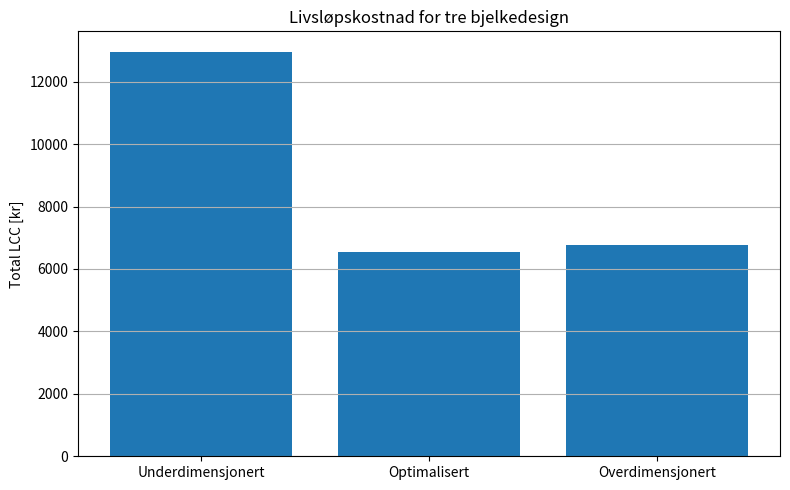

Generate this figure with matplotlib:
import numpy as np
import matplotlib.pyplot as plt

#### Variabler ####

L = 1000              # bjelkelengde [mm]
H = 200               # total høyde [mm]
B = 200               # flensbredde [mm]

pressure = 300000     # trykk [Pa]
load_width = 200      # belastet bredde [mm]

yield_strength = 250  # flytegrense, tilsvarende optimaliseringsmodell og fusion
target_SF = 2.5       # ønsket sikkerhetsfaktor


#############################################################
## Gjennbruk av sefatey_factor fra optimaliseringsmodellen ##
#############################################################

def safety_factor(steg_t, flens_t):

    # Trykk omregnes fra Pa til N/mm^2 (F = p * A)
    pressure_N_mm2 = pressure / 1_000_000

    # Total last på toppflaten
    F = pressure_N_mm2 * load_width * L

    # Formel 4: M_max = w * L^2 / 2
    w = F / L
    M = w * L**2 / 2

    # Steg høyde = total høyde - øver+nedre flens
    steg_height = H - 2 * flens_t

    # Eliminerer steg høyde som er 0 eller mindre
    if steg_height <= 0:
        return np.nan

    # Formel 2: I = b * h^3 / 12
    # Arealmoment for steget
    I_steg = steg_t * steg_height**3 / 12

    # Formel 2 + parallellakseteoremet:
    # I = I_lokal + A * d^2
    A_flens = B * flens_t
    y_flens = H / 2 - flens_t / 2
    I_flens_local = B * flens_t**3 / 12

    I_flenser = 2 * (
        I_flens_local + A_flens * y_flens**2
    )

    # Totalt arealmoment for hele I-profilet
    I_total = I_steg + I_flenser


    # Formel 1 / Formel 3:
    # sigma = M * y / I
    sigma = M * (H / 2) / I_total

    # Formel 6:
    # SF = sigma_y / sigma
    # Forholdet mellom flytegrensen til stålet
    #og beregnet bøyespenning
    SF = yield_strength / sigma

    return SF

#### LCC-antakelser ####

steel_density = 7850        # kg/m3
steel_price = 25            # kr/kg, antatt pris for konstruksjonsstål
analysis_years = 50         # år, antatt analyseperiode
inspection_cost_year = 100  # kr/år, enkel inspeksjon/vedlikehold
failure_cost = 25000        # kr, antatt kostnad ved svikt/utskiftning


###############################
#### Tverrsnitt, volum, masse ###
################################

def beam_area_mm2(steg_t, flens_t):
    steg_height = H - 2 * flens_t
    if steg_height <= 0:
        return np.nan
    A_steg = steg_t * steg_height
    A_flenser = 2 * B * flens_t
    return A_steg + A_flenser


def beam_mass_kg(steg_t, flens_t):
    A_mm2 = beam_area_mm2(steg_t, flens_t)
    if np.isnan(A_mm2):
        return np.nan
    volume_mm3 = A_mm2 * L
    volume_m3 = volume_mm3 * 1e-9
    return volume_m3 * steel_density


################################
### Sviktsannsynlighet ########
###############################

def failure_probability(SF):

    # Forenklet antatt sannsynlighet for svikt basert på sikkerhetsfaktor.
    # Brukes kun som numerisk demonstrasjon i LCC.

    if SF < 2.0:
        return 0.30
    elif SF < 2.5:
        return 0.15
    elif SF < 3.0:
        return 0.03
    else:
        return 0.01


####################
### LCC-beregning ###
#####################

def calculate_lcc(steg_t, flens_t):
    SF = safety_factor(steg_t, flens_t)
    mass = beam_mass_kg(steg_t, flens_t)

    if np.isnan(SF) or np.isnan(mass):
        return None

    C_material = mass * steel_price
    C_maintenance = inspection_cost_year * analysis_years
    C_failure = failure_probability(SF) * failure_cost

    total_LCC = C_material + C_maintenance + C_failure

    return {
        "steg_t": steg_t,
        "flens_t": flens_t,
        "SF": SF,
        "mass": mass,
        "C_material": C_material,
        "C_maintenance": C_maintenance,
        "C_failure": C_failure,
        "total_LCC": total_LCC,
        "Pf": failure_probability(SF)
    }


###############################
### Tre design-alternativer ###
###############################

alternatives = {
    "Underdimensjonert": (4.0, 4.0),
    "Optimalisert":      (5.75, 7.25),
    "Overdimensjonert":  (12.0, 14.0)
}

results = {}

print("\n=== LCC-SAMMENLIGNING AV BJELKEDESIGN ===\n")

for name, (steg_t, flens_t) in alternatives.items():
    result = calculate_lcc(steg_t, flens_t)
    results[name] = result

    print(name)
    print(f"Stegtykkelse:            {result['steg_t']:.2f} mm")
    print(f"Flenstykkelse:           {result['flens_t']:.2f} mm")
    print(f"Sikkerhetsfaktor:        {result['SF']:.2f}")
    print(f"Sviktsannsynlighet:      {result['Pf']*100:.1f} %")
    print(f"Masse:                   {result['mass']:.2f} kg")
    print(f"Materialkostnad:         {result['C_material']:.0f} kr")
    print(f"Vedlikehold/inspeksjon:  {result['C_maintenance']:.0f} kr")
    print(f"Forventet sviktkostnad:  {result['C_failure']:.0f} kr")
    print(f"Total LCC:               {result['total_LCC']:.0f} kr")
    print("-" * 45)


###################################
### Finn laveste LCC med SF >= 2.5
###################################

steg_values  = np.arange(4, 16.25, 0.25)
flens_values = np.arange(4, 26.25, 0.25)

best_lcc = float("inf")
best_design = None

LCC_grid = np.zeros((len(flens_values), len(steg_values)))
SF_grid  = np.zeros((len(flens_values), len(steg_values)))

for i, flens_t in enumerate(flens_values):
    for j, steg_t in enumerate(steg_values):
        result = calculate_lcc(steg_t, flens_t)

        if result is None:
            LCC_grid[i, j] = np.nan
            SF_grid[i, j]  = np.nan
            continue

        LCC_grid[i, j] = result["total_LCC"]
        SF_grid[i, j]  = result["SF"]

        if result["SF"] >= target_SF and result["total_LCC"] < best_lcc:
            best_lcc = result["total_LCC"]
            best_design = result

print("\n=== LAVEST LCC MED KRAV SF >= 2.5 ===\n")
print(f"Stegtykkelse:   {best_design['steg_t']:.2f} mm")
print(f"Flenstykkelse:  {best_design['flens_t']:.2f} mm")
print(f"Sikkerhetsfaktor: {best_design['SF']:.2f}")
print(f"Masse:          {best_design['mass']:.2f} kg")
print(f"Total LCC:      {best_design['total_LCC']:.0f} kr")


#########################################
#### Plot LCC for alle tre designene ###
#############################################

names      = list(results.keys())
lcc_values = [results[name]["total_LCC"] for name in names]

plt.figure(figsize=(8, 5))
plt.bar(names, lcc_values)
plt.ylabel("Total LCC [kr]")
plt.title("Livsløpskostnad for tre bjelkedesign")
plt.grid(axis="y")
plt.tight_layout()
plt.show()
